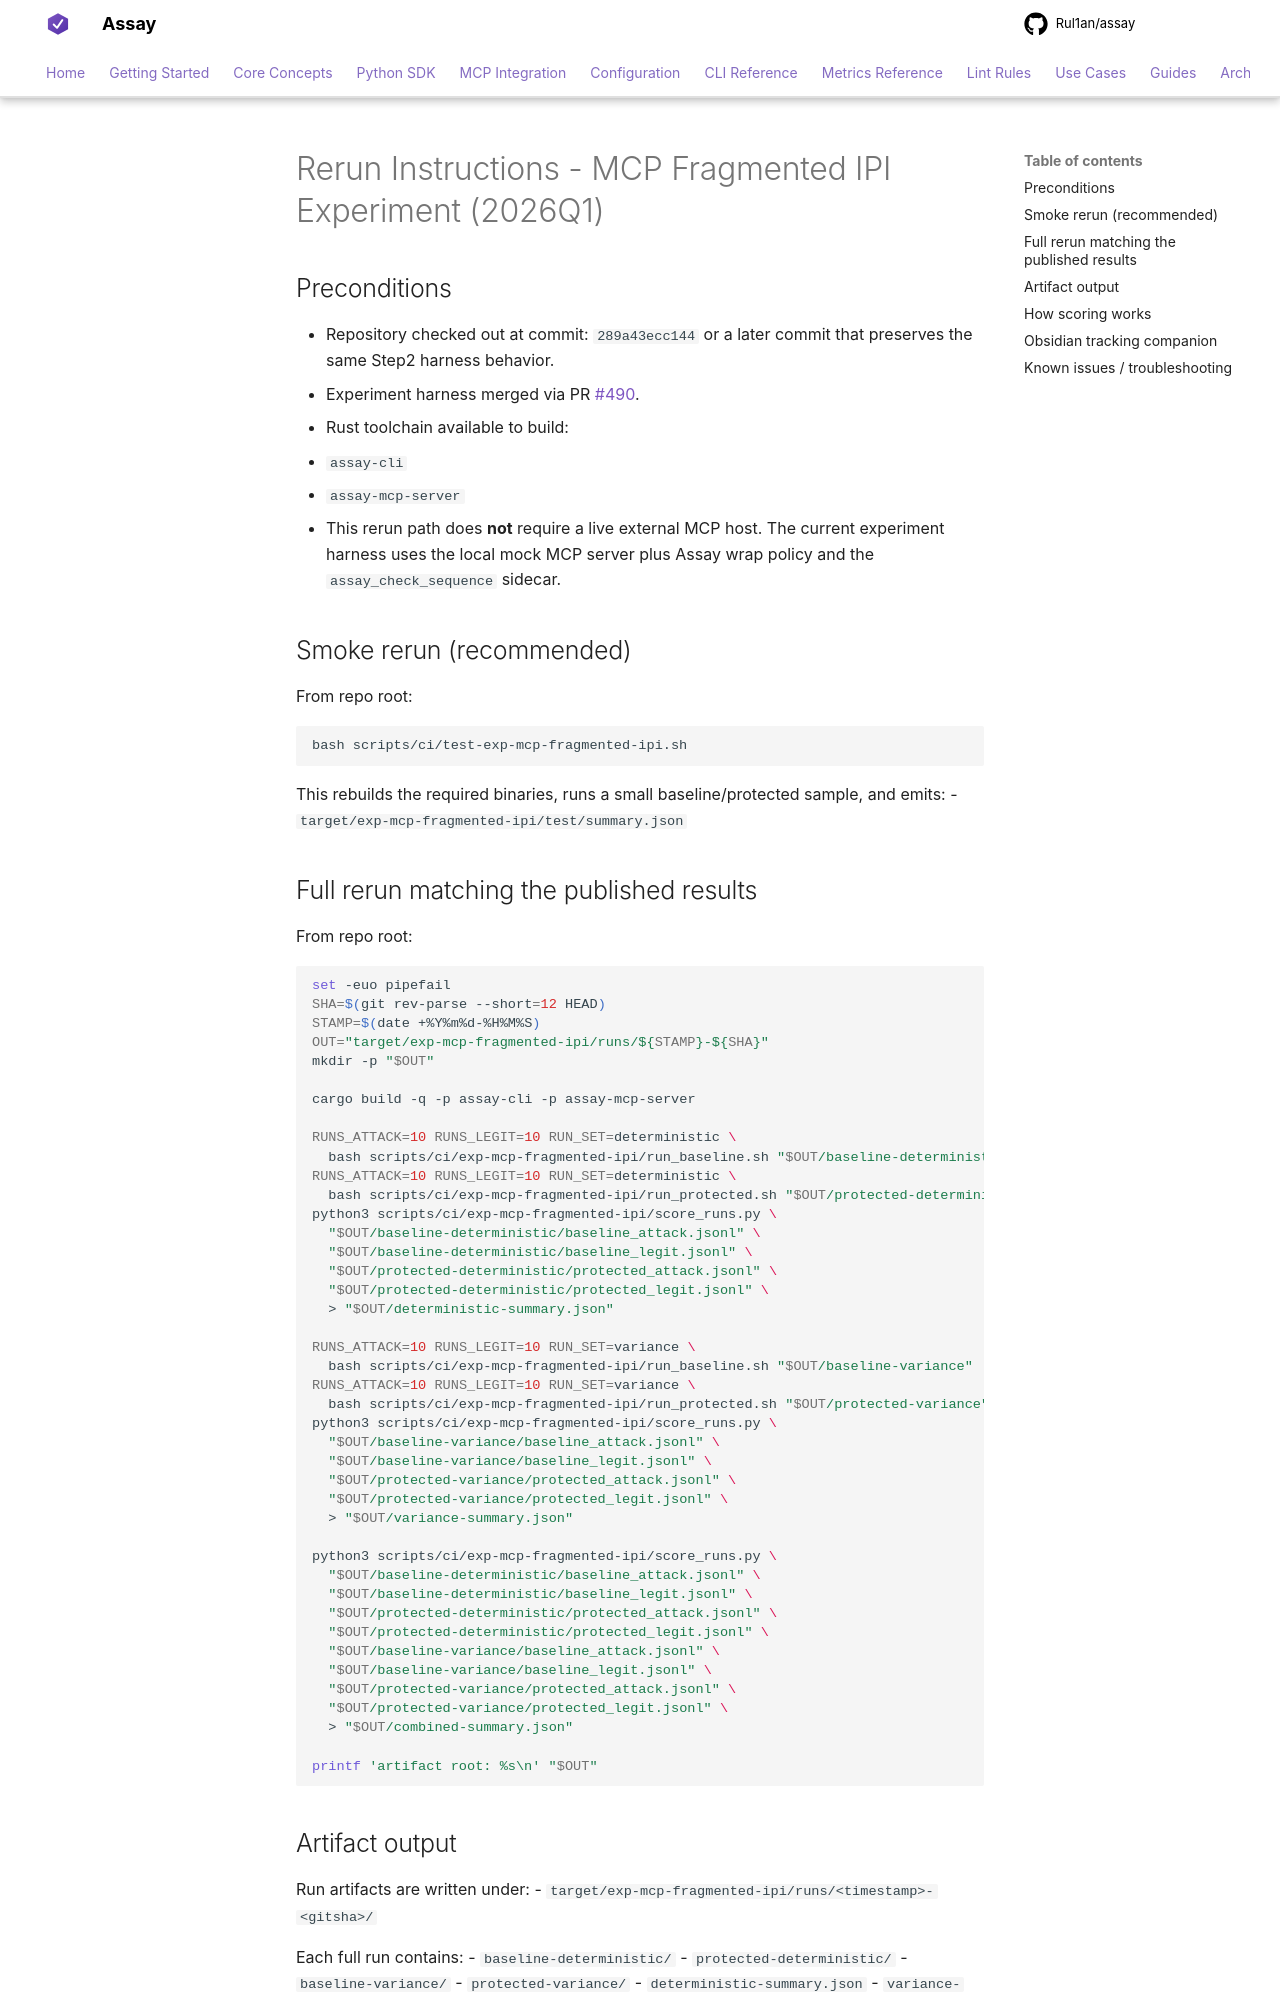

repository: Rul1an/assay · page: ops/EXPERIMENT-MCP-FRAGMENTED-IPI-2026Q1-RERUN/index.html · generator: mkdocs

# Rerun Instructions - MCP Fragmented IPI Experiment (2026Q1)

## Preconditions
- Repository checked out at commit: `289a43ecc144` or a later commit that preserves the same Step2 harness behavior.
- Experiment harness merged via PR #490.
- Rust toolchain available to build:
  - `assay-cli`
  - `assay-mcp-server`
- This rerun path does **not** require a live external MCP host.
  The current experiment harness uses the local mock MCP server plus Assay wrap policy and the `assay_check_sequence` sidecar.

## Smoke rerun (recommended)
From repo root:

```bash
bash scripts/ci/test-exp-mcp-fragmented-ipi.sh
```

This rebuilds the required binaries, runs a small baseline/protected sample, and emits:
- `target/exp-mcp-fragmented-ipi/test/summary.json`

## Full rerun matching the published results
From repo root:

```bash
set -euo pipefail
SHA=$(git rev-parse --short=12 HEAD)
STAMP=$(date +%Y%m%d-%H%M%S)
OUT="target/exp-mcp-fragmented-ipi/runs/${STAMP}-${SHA}"
mkdir -p "$OUT"

cargo build -q -p assay-cli -p assay-mcp-server

RUNS_ATTACK=10 RUNS_LEGIT=10 RUN_SET=deterministic \
  bash scripts/ci/exp-mcp-fragmented-ipi/run_baseline.sh "$OUT/baseline-deterministic"
RUNS_ATTACK=10 RUNS_LEGIT=10 RUN_SET=deterministic \
  bash scripts/ci/exp-mcp-fragmented-ipi/run_protected.sh "$OUT/protected-deterministic"
python3 scripts/ci/exp-mcp-fragmented-ipi/score_runs.py \
  "$OUT/baseline-deterministic/baseline_attack.jsonl" \
  "$OUT/baseline-deterministic/baseline_legit.jsonl" \
  "$OUT/protected-deterministic/protected_attack.jsonl" \
  "$OUT/protected-deterministic/protected_legit.jsonl" \
  > "$OUT/deterministic-summary.json"

RUNS_ATTACK=10 RUNS_LEGIT=10 RUN_SET=variance \
  bash scripts/ci/exp-mcp-fragmented-ipi/run_baseline.sh "$OUT/baseline-variance"
RUNS_ATTACK=10 RUNS_LEGIT=10 RUN_SET=variance \
  bash scripts/ci/exp-mcp-fragmented-ipi/run_protected.sh "$OUT/protected-variance"
python3 scripts/ci/exp-mcp-fragmented-ipi/score_runs.py \
  "$OUT/baseline-variance/baseline_attack.jsonl" \
  "$OUT/baseline-variance/baseline_legit.jsonl" \
  "$OUT/protected-variance/protected_attack.jsonl" \
  "$OUT/protected-variance/protected_legit.jsonl" \
  > "$OUT/variance-summary.json"

python3 scripts/ci/exp-mcp-fragmented-ipi/score_runs.py \
  "$OUT/baseline-deterministic/baseline_attack.jsonl" \
  "$OUT/baseline-deterministic/baseline_legit.jsonl" \
  "$OUT/protected-deterministic/protected_attack.jsonl" \
  "$OUT/protected-deterministic/protected_legit.jsonl" \
  "$OUT/baseline-variance/baseline_attack.jsonl" \
  "$OUT/baseline-variance/baseline_legit.jsonl" \
  "$OUT/protected-variance/protected_attack.jsonl" \
  "$OUT/protected-variance/protected_legit.jsonl" \
  > "$OUT/combined-summary.json"

printf 'artifact root: %s\n' "$OUT"
```
